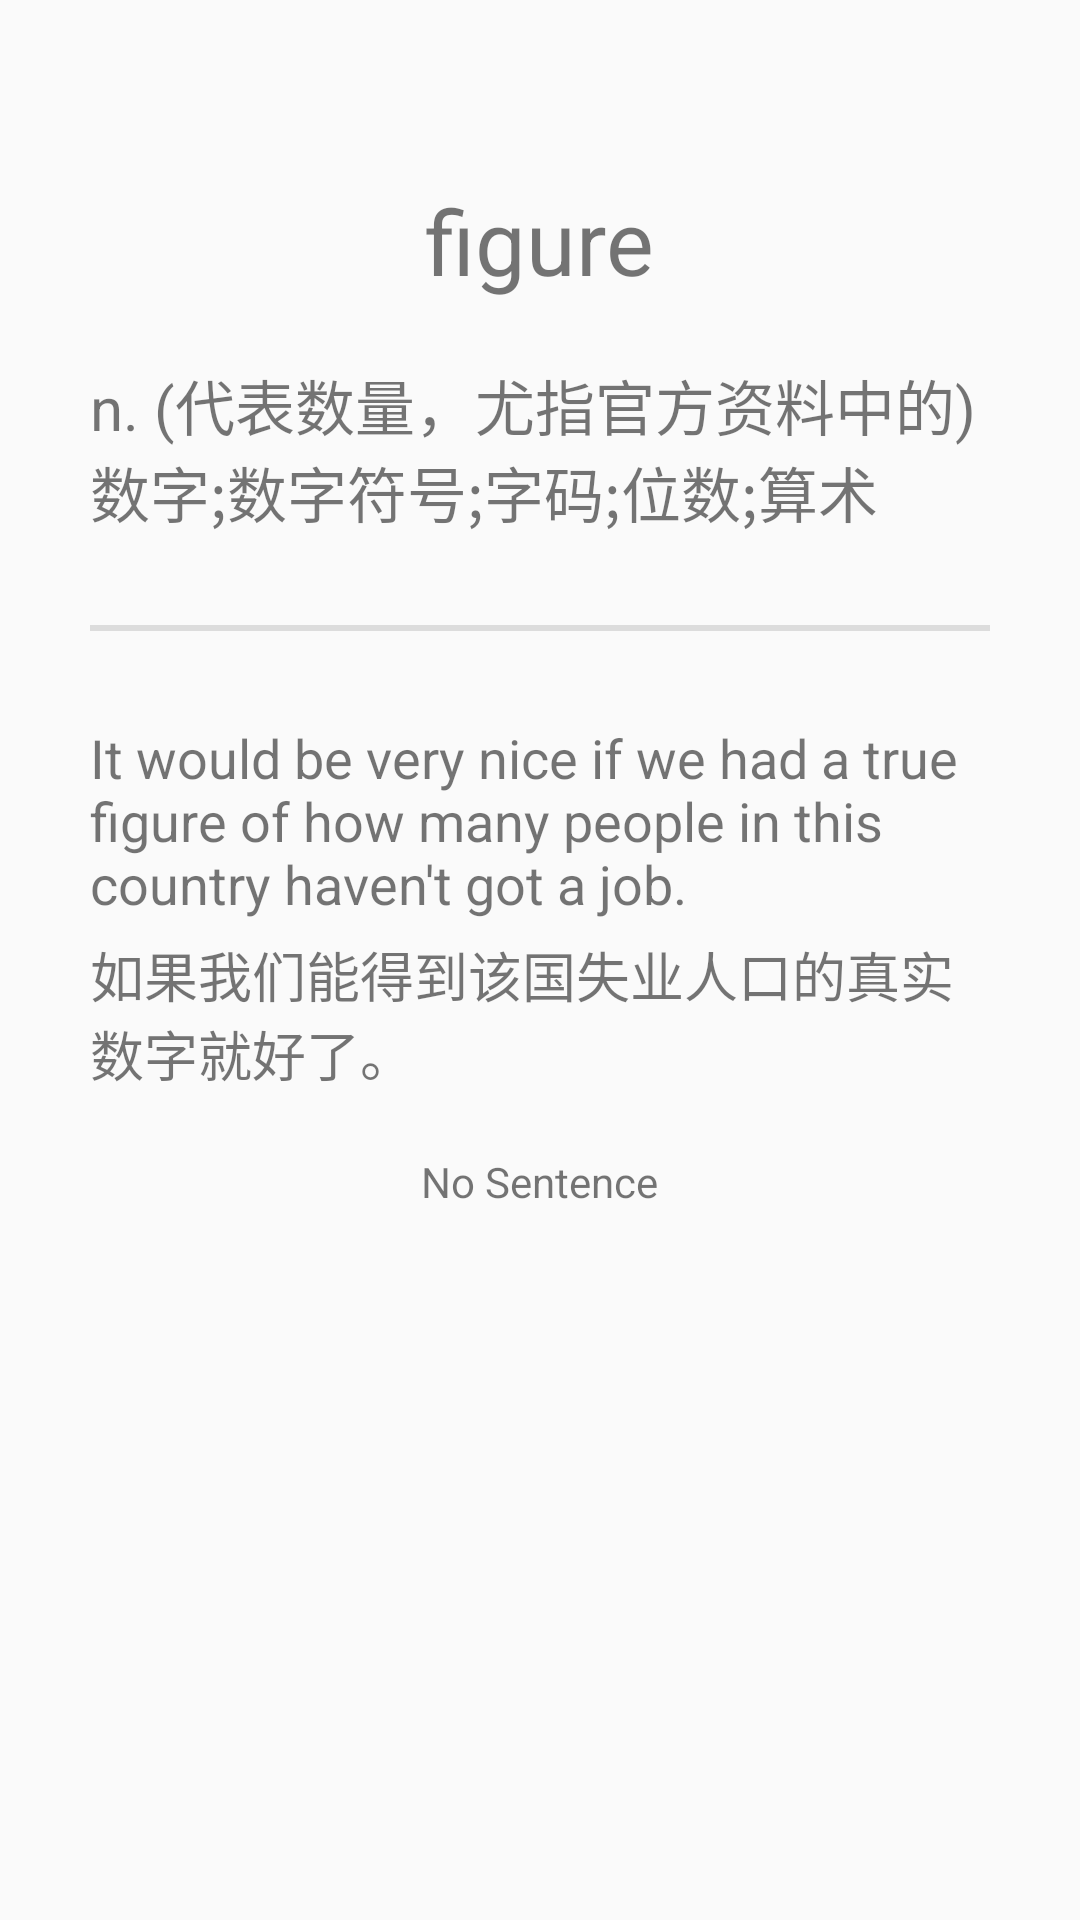

Reconstruct the res/layout file that produces this screen, plus the resources it refers to.
<!-- AndroidManifest.xml: application theme AppTheme -->
<!-- res/layout/activity_view_word.xml -->
<?xml version="1.0" encoding="utf-8"?>
<ScrollView xmlns:android="http://schemas.android.com/apk/res/android"
    xmlns:app="http://schemas.android.com/apk/res-auto"
    xmlns:tools="http://schemas.android.com/tools"
    android:layout_width="match_parent"
    android:layout_height="match_parent"
    android:scrollbars="none"
    tools:context=".ViewWord">

    <LinearLayout
        android:id="@+id/wordShow"
        android:layout_width="match_parent"
        android:layout_height="match_parent"
        android:orientation="vertical"
        android:paddingLeft="30sp"
        android:paddingRight="30sp">

        <TextView
            android:id="@+id/word"
            android:layout_width="wrap_content"
            android:layout_height="wrap_content"
            android:layout_gravity="center_horizontal"
            android:layout_marginTop="60sp"
            android:layout_marginBottom="20sp"
            android:text="@string/word_sample"
            android:textSize="30sp" />

        <TextView
            android:id="@+id/meaning_sample"
            android:layout_width="wrap_content"
            android:layout_height="wrap_content"
            android:layout_gravity="center_horizontal"
            android:text="@string/meaning1_sample"
            android:textSize="20sp" />

        <View
            android:id="@+id/divider"
            android:layout_width="match_parent"
            android:layout_height="2dp"
            android:layout_marginTop="30sp"
            android:layout_marginBottom="30sp"
            android:background="?android:attr/listDivider" />

        <TextView
            android:id="@+id/text_sample"
            android:layout_width="match_parent"
            android:layout_height="wrap_content"
            android:text="@string/sentence_text1_sample"
            android:textSize="18sp"/>

        <TextView
            android:id="@+id/translation_sample"
            android:layout_width="match_parent"
            android:layout_height="wrap_content"
            android:text="@string/sentence_translation1_sample"
            android:layout_marginTop="5sp"
            android:layout_marginBottom="20sp"
            android:textSize="18sp"/>

        <TextView
            android:id="@+id/NoSentence"
            android:layout_width="wrap_content"
            android:layout_height="wrap_content"
            android:layout_gravity="center_horizontal"
            android:text="No Sentence" />
    </LinearLayout>
</ScrollView>
<!-- resources referenced by this layout -->
<resources>
  <string name="meaning1_sample">n. (代表数量，尤指官方资料中的)数字;数字符号;字码;位数;算术</string>
  <string name="sentence_text1_sample">It would be very nice if we had a true figure of how many people in this country haven\'t got a job.</string>
  <string name="sentence_translation1_sample">如果我们能得到该国失业人口的真实数字就好了。</string>
  <string name="word_sample">figure</string>
  <style name="AppTheme" parent="Theme.AppCompat.Light.DarkActionBar">
          
          <item name="colorPrimary">@color/colorPrimary</item>
          <item name="colorPrimaryDark">@color/colorPrimaryDark</item>
          <item name="colorAccent">@color/colorAccent</item>
      </style>
  <color name="colorPrimary">#000000</color>
  <color name="colorPrimaryDark">#000000</color>
  <color name="colorAccent">#03DAC5</color>
</resources>
